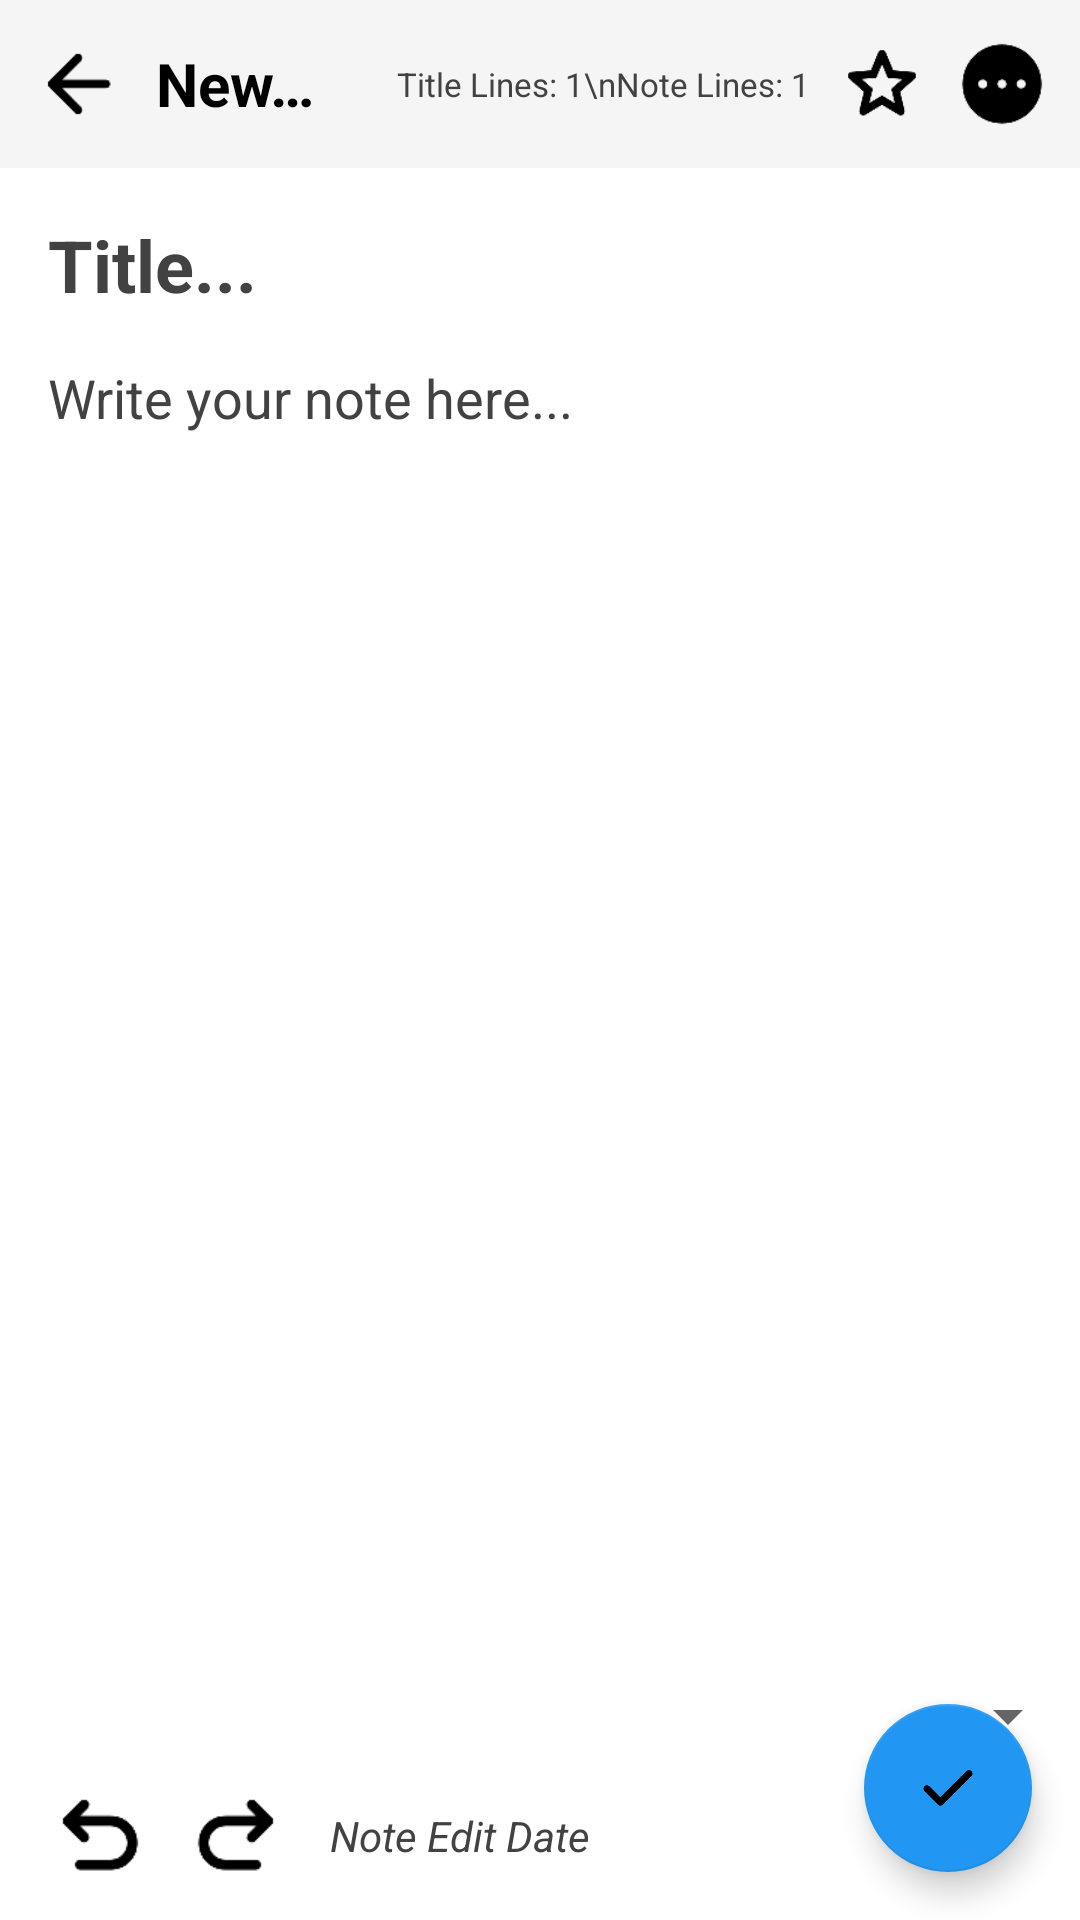

This screen was rendered from an Android layout file. Write that file and the resources it references.
<!-- AndroidManifest.xml: application theme AppTheme -->
<!-- res/layout/noteedit.xml -->
<androidx.coordinatorlayout.widget.CoordinatorLayout
	xmlns:android="http://schemas.android.com/apk/res/android"
	xmlns:app="http://schemas.android.com/apk/res-auto"
	xmlns:tools="http://schemas.android.com/tools"
	android:id="@+id/_coordinator"
	android:layout_width="match_parent"
	android:layout_height="match_parent">
	<LinearLayout
		android:layout_width="match_parent"
		android:layout_height="match_parent"
		android:orientation="vertical">
		<LinearLayout
			android:id="@+id/toolbarBg"
			android:layout_width="match_parent"
			android:layout_height="56dp"
			android:padding="6dp"
			android:background="@color/colorPrimary"
			android:gravity="center_vertical"
			android:orientation="horizontal"
			android:animateLayoutChanges="true">
			<ImageView
				android:id="@+id/toolbarBackImage"
				android:layout_width="40dp"
				android:layout_height="40dp"
				android:padding="5dp"
				android:src="@drawable/arrow_back_72dp_black"
				android:scaleType="fitCenter"
				android:tint="?attr/colorOnPrimary" />
			<LinearLayout
				android:id="@+id/toolbarTextBg"
				android:layout_width="wrap_content"
				android:layout_height="wrap_content"
				android:paddingLeft="5dp"
				android:paddingRight="5dp"
				android:gravity="center_vertical"
				android:orientation="vertical"
				android:layout_weight="1">
				<TextView
					android:id="@+id/toolbarTitle"
					android:layout_width="match_parent"
					android:layout_height="wrap_content"
					android:padding="1dp"
					android:text="@string/newNote"
					android:textSize="20sp"
					android:textStyle="bold"
					android:textColor="@color/colorOnPrimary"
					android:singleLine="true"
					android:ellipsize="end" />
				<TextView
					android:id="@+id/toolbarSubtitle"
					android:layout_width="match_parent"
					android:layout_height="wrap_content"
					android:padding="1dp"
					android:textSize="16sp"
					android:textColor="@color/colorOnPrimary"
					android:singleLine="true"
					android:ellipsize="end"
					android:visibility="gone" />
			</LinearLayout>
			<TextView
				android:id="@+id/toolbarInfoText"
				android:layout_width="wrap_content"
				android:layout_height="wrap_content"
				android:padding="4dp"
				android:text="Title Lines: 1\nNote Lines: 1"
				android:textSize="11sp"
				android:textColor="@color/colorPrimaryHint" />
			<ImageView
				android:id="@+id/toolbarFavoriteImage"
				android:layout_width="40dp"
				android:layout_height="40dp"
				android:padding="6dp"
				android:background="@android:color/transparent"
				android:src="@drawable/star_72dp_black"
				android:scaleType="fitCenter"
				android:tint="?attr/colorOnPrimary" />
			<ImageView
				android:id="@+id/toolbarOptionsImage"
				android:layout_width="40dp"
				android:layout_height="40dp"
				android:padding="5dp"
				android:src="@drawable/pending_black_72dp"
				android:scaleType="fitCenter"
				android:tint="?attr/colorOnPrimary" />
		</LinearLayout>
		<androidx.core.widget.NestedScrollView
			android:id="@+id/noteScroll"
			android:layout_width="match_parent"
			android:layout_height="300dp"
			android:layout_weight="1">
			<LinearLayout
				android:id="@+id/noteBg"
				android:layout_width="match_parent"
				android:layout_height="wrap_content"
				android:orientation="vertical"
				android:transitionName="note"
				android:animateLayoutChanges="true">
				<EditText
					android:id="@+id/titleEditText"
					android:layout_width="match_parent"
					android:layout_height="wrap_content"
					android:padding="16dp"
					android:background="@android:color/transparent"
					android:textSize="24sp"
					android:textStyle="bold"
					android:textColor="@color/colorOnPrimary"
					android:hint="@string/title"
					android:textColorHint="@color/colorPrimaryHint"
					android:maxLines="9999"
					android:imeOptions="flagNoExtractUi" />
				<EditText
					android:id="@+id/noteEditText"
					android:layout_width="match_parent"
					android:layout_height="wrap_content"
					android:paddingLeft="16dp"
					android:paddingRight="16dp"
					android:paddingBottom="15dp"
					android:background="@android:color/transparent"
					android:gravity="left|top"
					android:textSize="18sp"
					android:textColor="@color/colorOnPrimary"
					android:hint="@string/writeYourNoteHere"
					android:textColorHint="@color/colorPrimaryHint"
					android:maxLines="999999999"
					android:autoLink="all"
					android:minLines="30"
					android:imeOptions="flagNoExtractUi" />
			</LinearLayout>
		</androidx.core.widget.NestedScrollView>
		<Spinner
			android:id="@+id/categorySpinner"
			android:layout_width="match_parent"
			android:layout_height="wrap_content"
			android:padding="4dp"
			android:spinnerMode="dialog" />
		<LinearLayout
			android:id="@+id/bottomBarBg"
			android:layout_width="match_parent"
			android:layout_height="wrap_content"
			android:paddingLeft="10dp"
			android:paddingTop="5dp"
			android:paddingRight="10dp"
			android:paddingBottom="5dp"
			android:gravity="center_vertical"
			android:orientation="horizontal">
			<ImageView
				android:id="@+id/noteSizeImage"
				android:layout_width="wrap_content"
				android:layout_height="wrap_content"
				android:padding="5dp"
				android:src="@drawable/text_fields_72dp_black"
				android:scaleType="centerInside"
				android:tint="?attr/colorOnPrimary"
				android:visibility="gone" />
			<ImageView
				android:id="@+id/undoImage"
				android:layout_width="wrap_content"
				android:layout_height="wrap_content"
				android:padding="5dp"
				android:src="@drawable/undo_72dp_black"
				android:scaleType="centerInside"
				android:tint="?attr/colorOnPrimary" />
			<ImageView
				android:id="@+id/redoImage"
				android:layout_width="wrap_content"
				android:layout_height="wrap_content"
				android:padding="5dp"
				android:src="@drawable/redo_72dp_black"
				android:scaleType="centerInside"
				android:tint="?attr/colorOnPrimary" />
			<TextView
				android:id="@+id/dateText"
				android:layout_width="match_parent"
				android:layout_height="wrap_content"
				android:layout_marginRight="70dp"
				android:padding="8dp"
				android:gravity="left|center_vertical"
				android:text="Note Edit Date"
				android:textSize="14sp"
				android:textStyle="italic"
				android:textColor="@color/colorPrimaryHint" />
		</LinearLayout>
	</LinearLayout>
	<com.google.android.material.floatingactionbutton.FloatingActionButton
		android:id="@+id/_fab"
		android:layout_width="wrap_content"
		android:layout_height="wrap_content"
		android:layout_margin="16dp"
		android:layout_gravity="right|bottom"
		app:srcCompat="@drawable/check_72dp_black"
		android:transitionName="logo" />
</androidx.coordinatorlayout.widget.CoordinatorLayout>
<!-- resources referenced by this layout -->
<resources>
  <color name="colorOnPrimary">#000000</color>
  <color name="colorPrimary">#F5F5F5</color>
  <color name="colorPrimaryHint">#424242</color>
  <!-- drawable arrow_back_72dp_black: png bitmap (drawable-xhdpi, 419 bytes) -->
  <!-- drawable check_72dp_black: png bitmap (drawable-xhdpi, 363 bytes) -->
  <!-- drawable pending_black_72dp: png bitmap (drawable-xhdpi, 799 bytes) -->
  <!-- drawable redo_72dp_black: png bitmap (drawable-xhdpi, 582 bytes) -->
  <!-- drawable star_72dp_black: png bitmap (drawable-xhdpi, 832 bytes) -->
  <!-- drawable text_fields_72dp_black: png bitmap (drawable-xhdpi, 488 bytes) -->
  <!-- drawable undo_72dp_black: png bitmap (drawable-xhdpi, 584 bytes) -->
  <string name="newNote">New Note</string>
  <string name="title">Title...</string>
  <string name="writeYourNoteHere">Write your note here...</string>
  <style name="AppTheme" parent="Theme.MaterialComponents.DayNight.NoActionBar">
          <item name="colorPrimary">@color/colorPrimary</item>
          <item name="colorPrimaryVariant">@color/colorPrimaryVariant</item>
          <item name="colorOnPrimary">@color/colorOnPrimary</item>
          <item name="colorSecondary">@color/colorSecondary</item>
          <item name="colorSecondaryVariant">@color/colorSecondaryVariant</item>
          <item name="colorOnSecondary">@color/colorOnSecondary</item>
          <item name="android:colorBackground">@color/colorBackground</item>
          <item name="colorOnBackground">@color/colorOnBackground</item>
          <item name="android:statusBarColor">@color/colorPrimaryDark</item>
          <item name="actionBarTheme">@style/ThemeOverlay.AppCompat.Dark.ActionBar</item>
          <item name="actionBarPopupTheme">@style/ThemeOverlay.AppCompat.Light</item>
      </style>
  <color name="colorPrimaryVariant">#F57C00</color>
  <color name="colorSecondary">#2196F3</color>
  <color name="colorSecondaryVariant">#FFA000</color>
  <color name="colorOnSecondary">#000000</color>
  <color name="colorBackground">#FFFFFF</color>
  <color name="colorOnBackground">#000000</color>
  <color name="colorPrimaryDark">#F5F5F5</color>
</resources>
